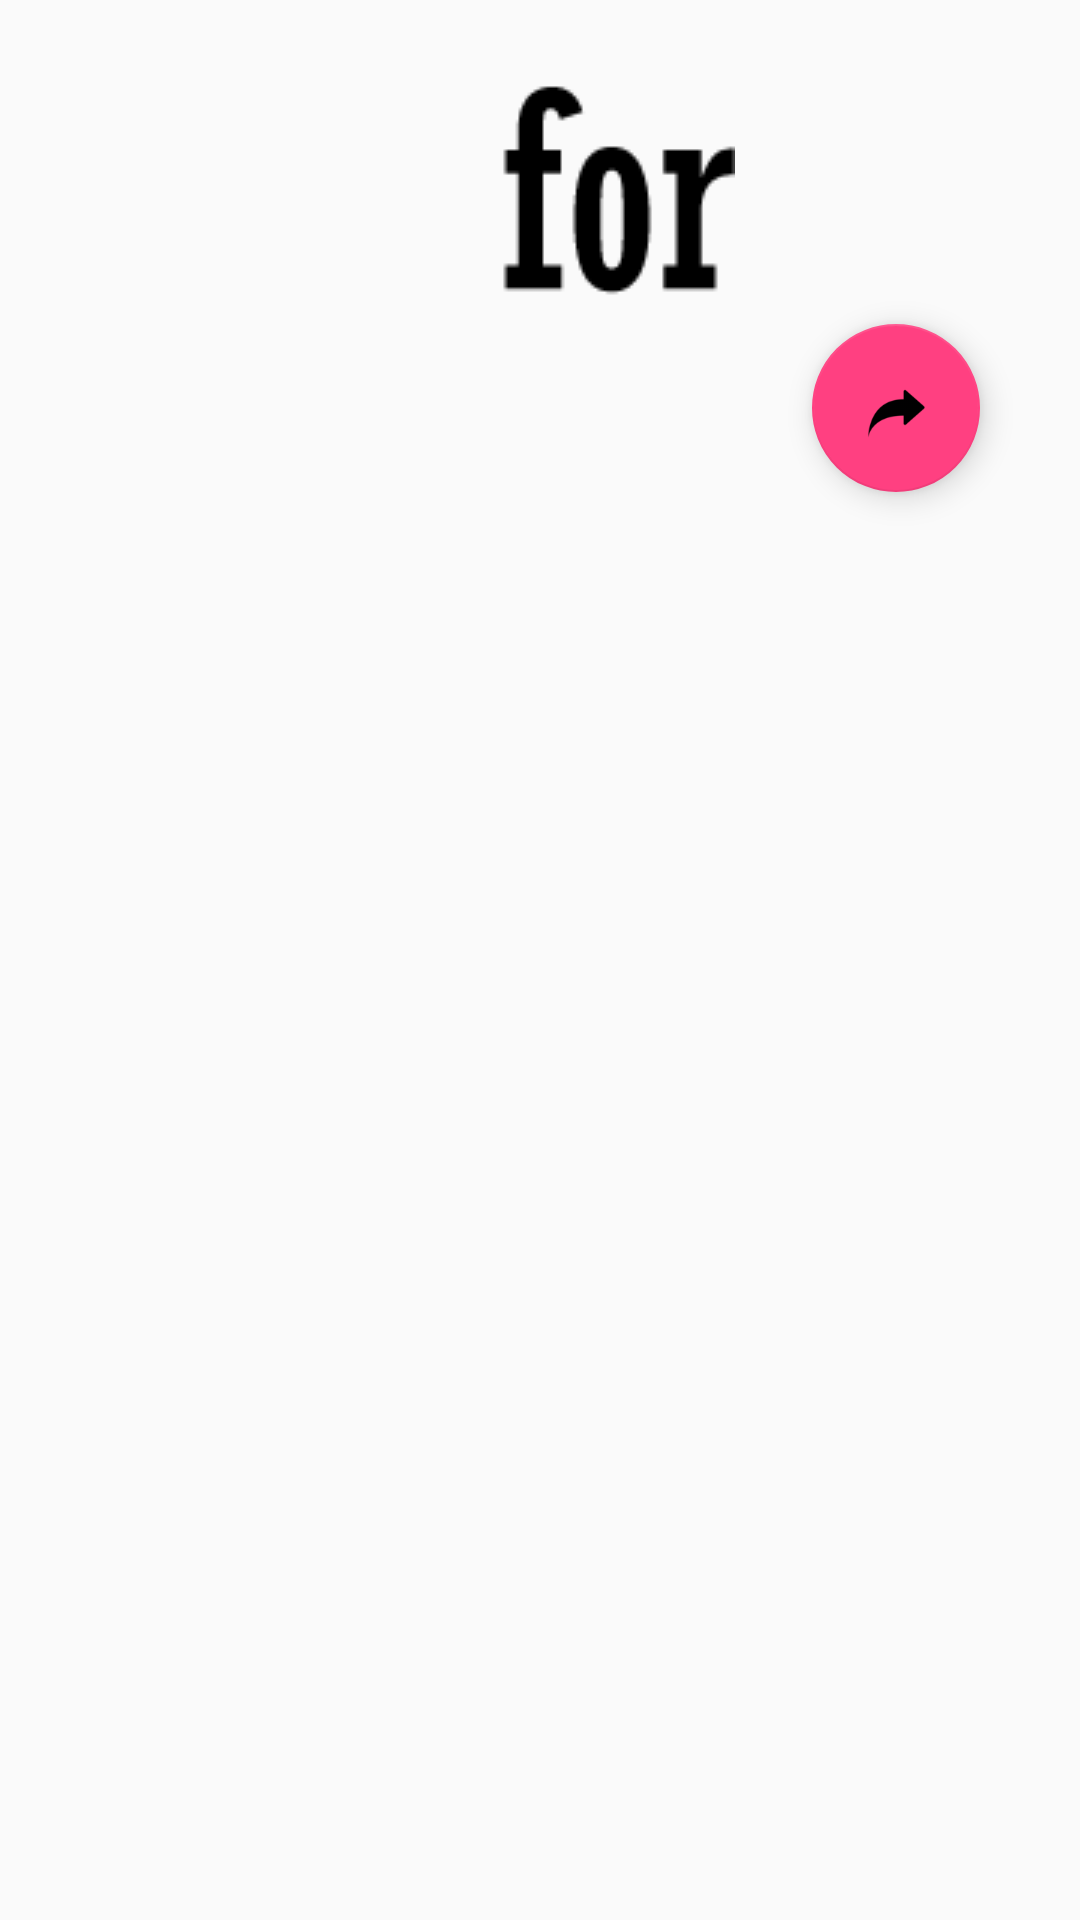

Produce the Android XML layout that renders to this screen, including the resource entries it uses.
<!-- AndroidManifest.xml: application theme AppTheme -->
<!-- res/layout/activity_lesson.xml -->
<?xml version="1.0" encoding="utf-8"?>
<android.support.constraint.ConstraintLayout xmlns:android="http://schemas.android.com/apk/res/android"
    xmlns:app="http://schemas.android.com/apk/res-auto"
    xmlns:tools="http://schemas.android.com/tools"
    android:layout_width="match_parent"
    android:layout_height="match_parent"
    tools:context="ro.LearnByPLaying.Activitati.MainSubActivities.LessonActivity">


    <ImageView
        android:id="@+id/lesson_wallpaper"
        android:layout_width="411dp"
        android:layout_height="136dp"
        android:layout_gravity="center"
        android:layout_marginBottom="12dp"
        android:scaleType="centerInside"
        app:layout_constraintBottom_toTopOf="@+id/lesson_scrollView"
        app:layout_constraintEnd_toEndOf="parent"
        app:layout_constraintHorizontal_bias="0.0"
        app:layout_constraintStart_toStartOf="parent"
        app:layout_constraintTop_toTopOf="parent"
        app:layout_constraintVertical_bias="0.0"
        app:srcCompat="@drawable/icon_lessons_for" />



    <android.support.design.widget.FloatingActionButton
        android:id="@+id/lesson_buttonReturn"
        android:layout_width="wrap_content"
        android:layout_height="wrap_content"
        android:layout_marginBottom="8dp"
        android:layout_marginEnd="8dp"
        android:layout_marginStart="8dp"
        android:clickable="true"
        app:layout_constraintBottom_toBottomOf="@+id/lesson_wallpaper"
        app:layout_constraintEnd_toEndOf="parent"
        app:layout_constraintHorizontal_bias="0.912"
        app:layout_constraintStart_toStartOf="parent"
        app:layout_constraintTop_toBottomOf="@+id/lesson_wallpaper"
        app:layout_constraintVertical_bias="0.0"
        app:srcCompat="@drawable/arrow_right" />


    <ScrollView
        android:id="@+id/lesson_scrollView"
        android:layout_width="0dp"
        android:layout_height="0dp"
        app:layout_constraintBottom_toBottomOf="parent"
        app:layout_constraintEnd_toEndOf="parent"
        app:layout_constraintStart_toStartOf="parent"
        app:layout_constraintTop_toBottomOf="@+id/lesson_wallpaper">

        <LinearLayout
            android:id="@+id/lesson_linearLayoutLesson"
            android:layout_width="match_parent"
            android:layout_height="wrap_content"
            android:layout_marginLeft="10dp"
            android:layout_marginRight="10dp"
            android:orientation="vertical">

            <TextView
                android:layout_width="match_parent"
                android:layout_height="25dp" />

            <TextView
                android:id="@+id/lesson_textViewLesson"
                android:layout_width="match_parent"
                android:layout_height="20dp"
                 />

        </LinearLayout>


    </ScrollView>

</android.support.constraint.ConstraintLayout>
<!-- resources referenced by this layout -->
<resources>
  <!-- drawable arrow_right: png bitmap (drawable, 1377 bytes) -->
  <!-- drawable icon_lessons_for: png bitmap (drawable, 914 bytes) -->
  <style name="AppTheme" parent="Theme.AppCompat.Light.NoActionBar">
          
          <item name="colorPrimary">@color/colorPrimary</item>
          <item name="colorPrimaryDark">@color/colorPrimaryDark</item>
          <item name="colorAccent">@color/colorAccent</item>
      </style>
  <color name="colorPrimary">#3F51B5</color>
  <color name="colorPrimaryDark">#303f9f</color>
  <color name="colorAccent">#FF4081</color>
</resources>
